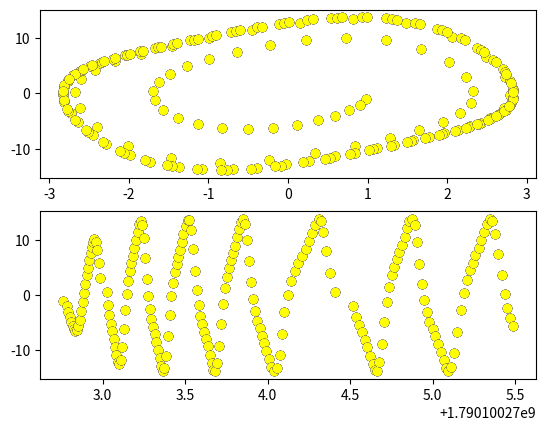

Here is the Python script that generated this plot:
import time
import numpy as np
import matplotlib.pyplot as plt
from scipy.integrate import odeint


lamb = [  [0,-0.2,-0.2,-0.2],
          [-0.2, 0, -0.2, -0.2],
          [-0.2, -0.2, 0, -0.2],
          [-0.2, -0.2, -0.2, 0]]

lamb2 = [[0, -0.2, 0.2, -0.2],
         [-0.2, 0, -0.2, 0.2],
         [0.2, -0.2, 0, -0.2],
         [-0.2, 0.2, -0.2, 0]]

lamb_control = [[0,0,0,0],
                [0,0,0,0],
                [0,0,0,0],
                [0,0,0,0]]
current_i = 0
def van_der_pol_oscillator_deriv(x, t):
    x0 = x[1]
    x1 = mu * ((p - (x[0] ** 2.0)) * x0) - x[0]*w
    res = np.array([x0, x1])
    return res

def van_der_pol_coupled(x, t):
    x0 = x[1]
    x_ai = x[0]
    for j in range(4):
        x_ai += (lamb_control[current_i][j]*start_x[j])
    x1 = mu * ((p - (x_ai** 2.0))* x0) - x_ai*w
    res = np.array([x0, x1])
    return res

start_time = time.time()
prev_time = time.time()
time_step = 0.05

count = 0

start_y = [1,1,1,1]
start_x = [0,0,0,0]
new_y = [1,1,1,1]
new_x = [0,0,0,0]
while (count <= 10):
    w = 20
    count+= time_step
    current_time = time.time()
    mu = 1
    p = 2
    w = 20
    x_list  = []
    for i in range(4):
        current_i = i
        osc= odeint(van_der_pol_coupled, [start_y[i], start_x[i]], [count-time_step, count])
        x = osc[1][1]
        y = osc[1][0]
        x_list.append(x)
        new_y[i] = y
        new_x[i] = x
        if (i == 0):
            plt.subplot(2, 1, 1)
            plt.scatter(y, x, c='red')
            plt.subplot(2, 1, 2)
            plt.scatter(current_time, x, c='red')
        if (i == 1):
            plt.subplot(2, 1, 1)
            plt.scatter(y, x, c='green')
            plt.subplot(2, 1, 2)
            plt.scatter(current_time, x, c='green')
        if (i == 2):
            plt.subplot(2, 1, 1)
            plt.scatter(y, x, c='blue')
            plt.subplot(2, 1, 2)
            plt.scatter(current_time, x, c='blue')
        if (i == 3):
            plt.subplot(2, 1, 1)
            plt.scatter(y, x, c='yellow')
            plt.subplot(2, 1, 2)
            plt.scatter(current_time, x, c='yellow')
    start_y = new_y
    start_x = new_x

    # for i in range(4):
    #     x_ai = x_list[i]
    #     for j in range(4):
    #         x_ai += lamb[i][j]*x_list[j]
    #     osc = odeint(van_der_pol_oscillator_deriv, [start_y[i], x_ai], [count-0.01, count])
        # x = osc[1][1]
        # y = osc[1][0]
        # start_y[i] = y
        # start_x[i] = x
    #osc_list.append[osc]# for i in range(4):

        # plt.pause(0.0001)

    # print(x_list)
    # osc2 = odeint(osc, [start_y, start_x], [count-0.09, count])

    # # prev_time = time.time()
    # # print(osc)
    # start_y = osc[1][0]
    # start_x = osc[1][1]


plt.show()
